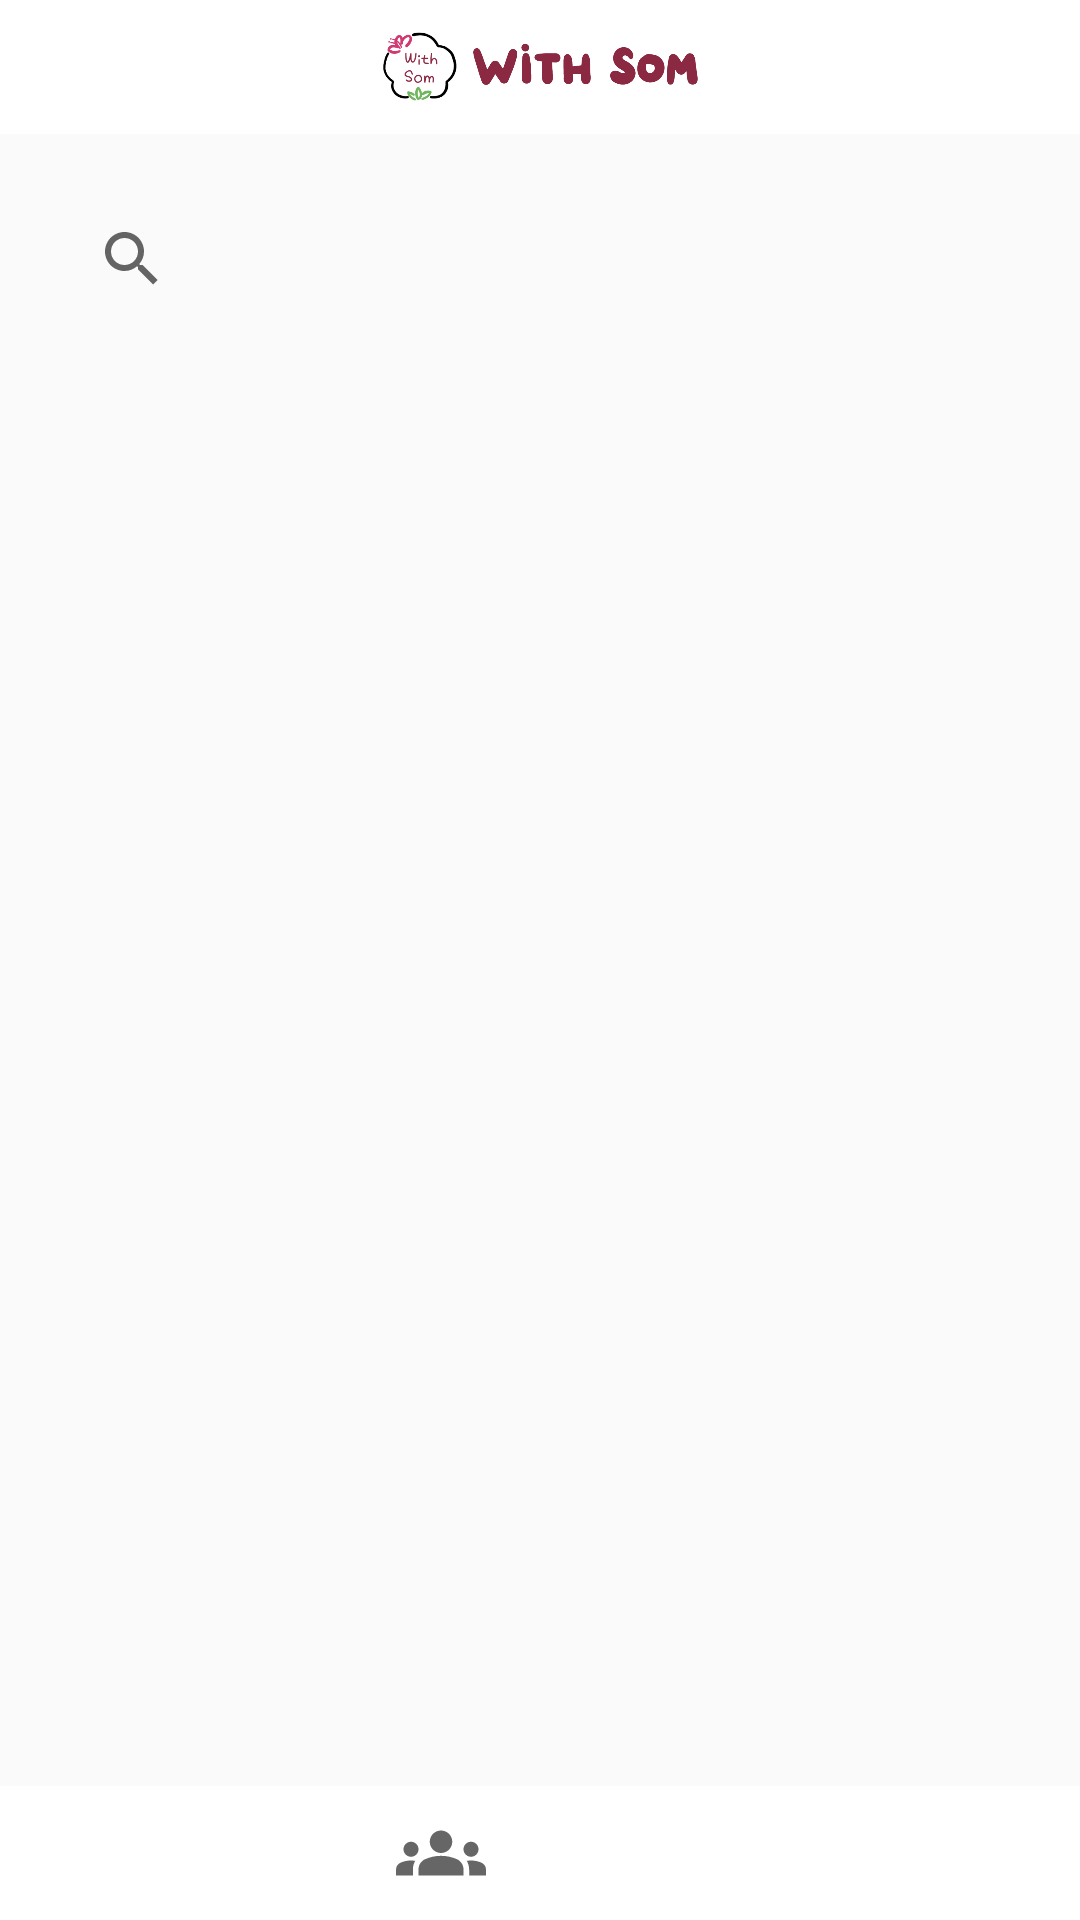

Here is an Android app screen rendered from its layout file. Give the layout XML and the strings, colors and styles it references.
<!-- AndroidManifest.xml: application theme Theme.WithSom -->
<!-- res/layout/activity_search.xml -->
<?xml version="1.0" encoding="utf-8"?>
<androidx.constraintlayout.widget.ConstraintLayout xmlns:android="http://schemas.android.com/apk/res/android"
    xmlns:app="http://schemas.android.com/apk/res-auto"
    xmlns:tools="http://schemas.android.com/tools"
    android:layout_width="match_parent"
    android:layout_height="match_parent"
    tools:context=".SearchActivity">

    <androidx.constraintlayout.widget.Guideline
        android:id="@+id/guideline1"
        android:layout_width="wrap_content"
        android:layout_height="wrap_content"
        android:orientation="horizontal"
        app:layout_constraintGuide_percent="0.07" />

    <androidx.constraintlayout.widget.Guideline
        android:id="@+id/guideline2"
        android:layout_width="wrap_content"
        android:layout_height="wrap_content"
        android:orientation="horizontal"
        app:layout_constraintGuide_percent="0.2" />

    <androidx.constraintlayout.widget.Guideline
        android:id="@+id/guideline4"
        android:layout_width="wrap_content"
        android:layout_height="wrap_content"
        android:orientation="horizontal"
        app:layout_constraintGuide_percent="0.93" />

    <ImageView
        android:id="@+id/imageView5"
        android:layout_width="0dp"
        android:layout_height="0dp"
        android:layout_marginTop="8dp"
        android:layout_marginBottom="8dp"
        app:layout_constraintBottom_toTopOf="@+id/guideline1"
        app:layout_constraintEnd_toEndOf="parent"
        app:layout_constraintStart_toStartOf="parent"
        app:layout_constraintTop_toTopOf="parent"
        app:srcCompat="@drawable/logo" />

    <LinearLayout
        android:layout_width="0dp"
        android:layout_height="0dp"
        android:orientation="vertical"
        app:layout_constraintBottom_toTopOf="@+id/guideline4"
        app:layout_constraintEnd_toEndOf="parent"
        app:layout_constraintStart_toStartOf="parent"
        app:layout_constraintTop_toTopOf="@+id/guideline1"
        android:background="@color/background_1"/>

    <androidx.recyclerview.widget.RecyclerView
        android:id="@+id/rv_search"
        android:layout_width="0dp"
        android:layout_height="0dp"
        android:orientation="vertical"
        app:layoutManager="androidx.recyclerview.widget.LinearLayoutManager"
        app:layout_constraintBottom_toTopOf="@id/guideline4"
        app:layout_constraintLeft_toLeftOf="parent"
        app:layout_constraintRight_toRightOf="parent"
        app:layout_constraintTop_toTopOf="@id/guideline2"
        tools:listitem="@layout/class_recycler_search"
        android:clipToPadding="false"/>

    <SearchView
        android:layout_width="0dp"
        android:layout_height="0dp"
        android:layout_marginStart="20dp"
        android:layout_marginTop="10dp"
        android:layout_marginEnd="20dp"
        android:layout_marginBottom="10dp"
        app:layout_constraintBottom_toTopOf="@+id/guideline2"
        app:layout_constraintEnd_toEndOf="parent"
        app:layout_constraintStart_toStartOf="parent"
        app:layout_constraintTop_toTopOf="@+id/guideline1" />

    <ImageButton
        android:id="@+id/btn_search_search"
        android:layout_width="wrap_content"
        android:layout_height="wrap_content"
        android:background="@drawable/baseline_search_24"
        app:layout_constraintBottom_toBottomOf="parent"
        app:layout_constraintEnd_toStartOf="@+id/btn_setting_search"
        app:layout_constraintHorizontal_bias="0.5"
        app:layout_constraintStart_toEndOf="@+id/btn_classes_search"
        app:layout_constraintTop_toTopOf="@+id/guideline4"
        app:layout_constraintVertical_bias="0.5"
        android:backgroundTint="@color/dongduk"/>

    <ImageButton
        android:id="@+id/btn_classes_search"
        android:layout_width="wrap_content"
        android:layout_height="wrap_content"
        android:background="@drawable/baseline_groups_24"
        app:layout_constraintBottom_toBottomOf="parent"
        app:layout_constraintEnd_toStartOf="@+id/btn_search_search"
        app:layout_constraintHorizontal_bias="0.5"
        app:layout_constraintStart_toEndOf="@+id/btn_home_search"
        app:layout_constraintTop_toTopOf="@+id/guideline4"
        app:layout_constraintVertical_bias="0.5" />

    <ImageButton
        android:id="@+id/btn_home_search"
        android:layout_width="wrap_content"
        android:layout_height="wrap_content"
        android:background="@drawable/baseline_home_24"
        app:layout_constraintBottom_toBottomOf="parent"
        app:layout_constraintEnd_toStartOf="@+id/btn_classes_search"
        app:layout_constraintHorizontal_bias="0.5"
        app:layout_constraintStart_toStartOf="parent"
        app:layout_constraintTop_toTopOf="@+id/guideline4"
        app:layout_constraintVertical_bias="0.5" />

    <ImageButton
        android:id="@+id/btn_setting_search"
        android:layout_width="wrap_content"
        android:layout_height="wrap_content"
        android:background="@drawable/baseline_settings_24"
        app:layout_constraintBottom_toBottomOf="parent"
        app:layout_constraintEnd_toEndOf="parent"
        app:layout_constraintHorizontal_bias="0.5"
        app:layout_constraintStart_toEndOf="@+id/btn_search_search"
        app:layout_constraintTop_toTopOf="@+id/guideline4"
        app:layout_constraintVertical_bias="0.5" />

</androidx.constraintlayout.widget.ConstraintLayout>
<!-- res/layout/class_recycler_search.xml (included above) -->
<?xml version="1.0" encoding="utf-8"?>
<androidx.constraintlayout.widget.ConstraintLayout xmlns:android="http://schemas.android.com/apk/res/android"
    xmlns:app="http://schemas.android.com/apk/res-auto"
    xmlns:tools="http://schemas.android.com/tools"
    android:layout_width="match_parent"
    android:layout_height="100dp"
    android:background="@drawable/box">

    <androidx.constraintlayout.widget.Guideline
        android:id="@+id/guideline40"
        android:layout_width="wrap_content"
        android:layout_height="wrap_content"
        android:orientation="vertical"
        app:layout_constraintGuide_percent="0.2" />

    <androidx.constraintlayout.widget.Guideline
        android:id="@+id/guideline39"
        android:layout_width="wrap_content"
        android:layout_height="wrap_content"
        android:orientation="horizontal"
        app:layout_constraintGuide_percent="0.5" />

    <ImageView
        android:id="@+id/img_leader_search"
        android:layout_width="0dp"
        android:layout_height="0dp"
        android:layout_margin="10dp"
        app:layout_constraintBottom_toBottomOf="parent"
        app:layout_constraintEnd_toStartOf="@+id/guideline40"
        app:layout_constraintStart_toStartOf="parent"
        app:layout_constraintTop_toTopOf="parent"
        app:srcCompat="@drawable/foundation" />

    <TextView
        android:id="@+id/tv_title_search"
        android:layout_width="wrap_content"
        android:layout_height="wrap_content"
        android:layout_marginStart="16dp"
        android:layout_marginBottom="4dp"
        android:text="@string/recycler_search_name_ex"
        android:textColor="@color/black"
        android:textSize="16sp"
        android:textStyle="bold"
        app:layout_constraintBottom_toTopOf="@+id/guideline39"
        app:layout_constraintStart_toStartOf="@+id/guideline40" />

    <TextView
        android:id="@+id/tv_type_search"
        android:layout_width="wrap_content"
        android:layout_height="wrap_content"
        android:layout_marginTop="4dp"
        android:text="@string/recycler_search_type_ex"
        android:textSize="12sp"
        app:layout_constraintStart_toEndOf="@+id/img_leader_search"
        app:layout_constraintStart_toStartOf="@+id/tv_title_search"
        app:layout_constraintTop_toTopOf="@+id/guideline39" />

    <TextView
        android:id="@+id/textView21"
        android:layout_width="wrap_content"
        android:layout_height="wrap_content"
        android:layout_marginStart="16dp"
        android:layout_marginTop="4dp"
        android:text="@string/recycler_search_line"
        android:textSize="12sp"
        app:layout_constraintHorizontal_chainStyle="spread"
        app:layout_constraintStart_toEndOf="@+id/tv_type_search"
        app:layout_constraintTop_toTopOf="@+id/guideline39" />

    <TextView
        android:id="@+id/tv_schedule_search"
        android:layout_width="wrap_content"
        android:layout_height="wrap_content"
        android:layout_marginStart="16dp"
        android:layout_marginTop="4dp"
        android:text="@string/recycler_search_schedule_ex"
        android:textSize="12sp"
        app:layout_constraintStart_toEndOf="@+id/textView21"
        app:layout_constraintTop_toTopOf="@+id/guideline39" />

    <TextView
        android:id="@+id/textView23"
        android:layout_width="wrap_content"
        android:layout_height="wrap_content"
        android:layout_marginStart="16dp"
        android:layout_marginTop="4dp"
        android:text="@string/recycler_search_line"
        android:textSize="12sp"
        app:layout_constraintStart_toEndOf="@+id/tv_schedule_search"
        app:layout_constraintTop_toTopOf="@+id/guideline39" />

    <TextView
        android:id="@+id/tv_num_search"
        android:layout_width="wrap_content"
        android:layout_height="wrap_content"
        android:layout_marginStart="16dp"
        android:layout_marginTop="4dp"
        android:text="@string/recycler_search_number_ex"
        android:textSize="12sp"
        app:layout_constraintStart_toEndOf="@+id/textView23"
        app:layout_constraintTop_toTopOf="@+id/guideline39" />
</androidx.constraintlayout.widget.ConstraintLayout>
<!-- resources referenced by this layout -->
<resources>
  <color name="background_1">#FAFAFA</color>
  <color name="black">#FF000000</color>
  <color name="dongduk">#8B2842</color>
  <!-- drawable baseline_groups_24 (drawable) -->
  <vector xmlns:android="http://schemas.android.com/apk/res/android"
      android:width="30dp"
      android:height="30dp"
      android:viewportWidth="24"
      android:viewportHeight="24"
      android:tint="?attr/colorControlNormal">
    <path
        android:fillColor="@android:color/white"
        android:pathData="M12,12.75c1.63,0 3.07,0.39 4.24,0.9c1.08,0.48 1.76,1.56 1.76,2.73L18,18H6l0,-1.61c0,-1.18 0.68,-2.26 1.76,-2.73C8.93,13.14 10.37,12.75 12,12.75zM4,13c1.1,0 2,-0.9 2,-2c0,-1.1 -0.9,-2 -2,-2s-2,0.9 -2,2C2,12.1 2.9,13 4,13zM5.13,14.1C4.76,14.04 4.39,14 4,14c-0.99,0 -1.93,0.21 -2.78,0.58C0.48,14.9 0,15.62 0,16.43V18l4.5,0v-1.61C4.5,15.56 4.73,14.78 5.13,14.1zM20,13c1.1,0 2,-0.9 2,-2c0,-1.1 -0.9,-2 -2,-2s-2,0.9 -2,2C18,12.1 18.9,13 20,13zM24,16.43c0,-0.81 -0.48,-1.53 -1.22,-1.85C21.93,14.21 20.99,14 20,14c-0.39,0 -0.76,0.04 -1.13,0.1c0.4,0.68 0.63,1.46 0.63,2.29V18l4.5,0V16.43zM12,6c1.66,0 3,1.34 3,3c0,1.66 -1.34,3 -3,3s-3,-1.34 -3,-3C9,7.34 10.34,6 12,6z"/>
  </vector>
  <!-- drawable box (drawable) -->
  <?xml version="1.0" encoding="utf-8"?>
  <shape xmlns:android="http://schemas.android.com/apk/res/android"
      android:padding="10dp"
      android:shape="rectangle">
      <solid android:color="#FFF" />
      <stroke
          android:width="1dp"
          android:color="#E9E9E9" />
  </shape>
  <!-- drawable foundation: png bitmap (drawable, 26744 bytes) -->
  <!-- drawable logo: png bitmap (drawable, 69193 bytes) -->
  <string name="recycler_search_line">|</string>
  <string name="recycler_search_name_ex">솜솜덕질</string>
  <string name="recycler_search_number_ex">정원 5/100명</string>
  <string name="recycler_search_schedule_ex">매일</string>
  <string name="recycler_search_type_ex">취미</string>
  <style name="Theme.WithSom" parent="Theme.MaterialComponents.DayNight.DarkActionBar">
          
          <item name="colorPrimary">@color/dongduk</item>
          <item name="colorPrimaryVariant">@color/dongduk</item>
          <item name="colorOnPrimary">@color/white</item>
          
          <item name="colorSecondary">@color/dongduk</item>
          <item name="colorSecondaryVariant">@color/dongduk</item>
          <item name="colorOnSecondary">@color/white</item>
          
          <item name="android:statusBarColor" tools:targetApi="l">?attr/colorPrimaryVariant</item>
  
          
          
          <item name="windowNoTitle">true</item>
      </style>
  <color name="white">#FFFFFFFF</color>
</resources>
